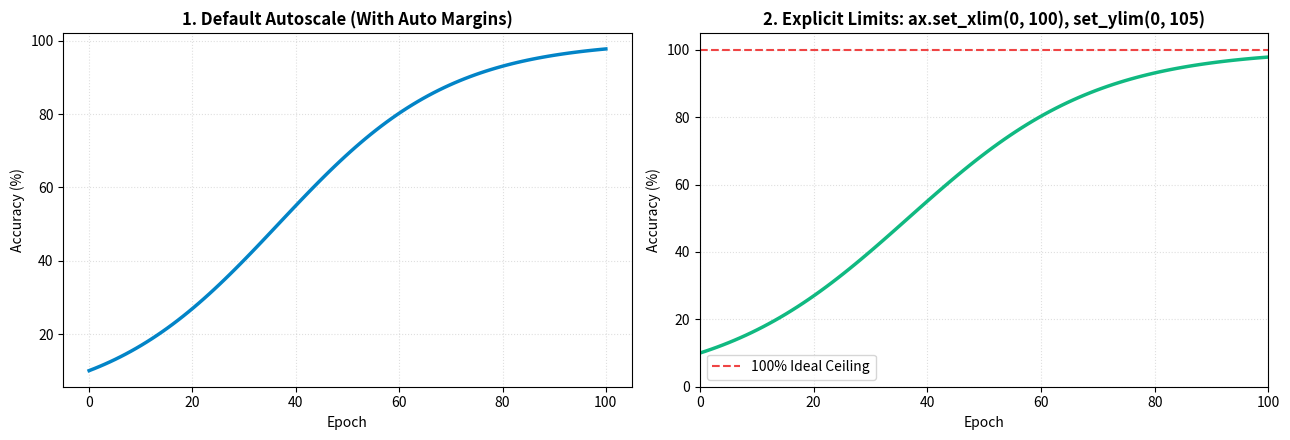

Write the Python code that produced this figure.
"""
=============================================================================
TOPIC 9: Setting Axis Limits
Script 01: Precision Limits, Margins & Tight Autoscaling
Mentor: Sukanta Hui (Coder & AccoTax, Barrackpore)
Students: Debangshu, Susmita, Swadeep, Tuhina, Sachin, Mahima, Abhronila
=============================================================================
"""

import matplotlib.pyplot as plt
import numpy as np

def section(title):
    print(f"\n{'='*75}\n  {title.upper()}\n{'='*75}")

section("1. Setting Explicit Limits vs Setting Margins")

fig, (ax1, ax2) = plt.subplots(1, 2, figsize=(13, 4.5))

x = np.linspace(0, 100, 100)
# Model training accuracy converging towards 100%
acc = 100 / (1 + 9 * np.exp(-0.06 * x))

# 1. Without explicit limits: Matplotlib adds 5% default margin padding
ax1.plot(x, acc, color='#0284c7', lw=2.5)
ax1.set_title("1. Default Autoscale (With Auto Margins)", fontweight='bold')
ax1.set_xlabel("Epoch")
ax1.set_ylabel("Accuracy (%)")
ax1.grid(True, linestyle=":", alpha=0.4)

# 2. With strict business limits (e.g. Accuracy fixed 0 to 100, Epochs 0 to 100)
ax2.plot(x, acc, color='#10b981', lw=2.5)
ax2.set_xlim(0, 100)
ax2.set_ylim(0, 105)
ax2.axhline(100, color='#ef4444', linestyle='--', label='100% Ideal Ceiling')
ax2.set_title("2. Explicit Limits: ax.set_xlim(0, 100), set_ylim(0, 105)", fontweight='bold')
ax2.set_xlabel("Epoch")
ax2.set_ylabel("Accuracy (%)")
ax2.legend()
ax2.grid(True, linestyle=":", alpha=0.4)

plt.tight_layout()
plt.close(fig)

print("✓ Explicit axis limits and autoscale constraints demonstrated successfully.")
